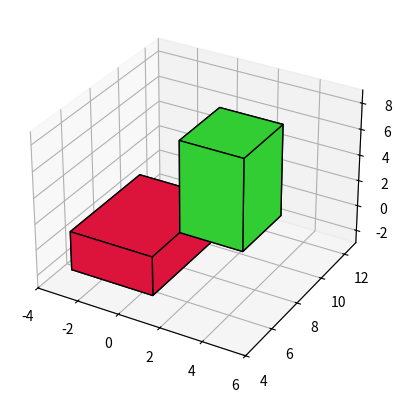

The matplotlib source for this figure:
'''https://stackoverflow.com/questions/49277753/python-matplotlib-plotting-cuboids'''


from mpl_toolkits.mplot3d import Axes3D
from mpl_toolkits.mplot3d.art3d import Poly3DCollection
import numpy as np
import matplotlib.pyplot as plt


def cuboid_data2(o, size=(1,1,1)):
    X = [[[0, 1, 0], [0, 0, 0], [1, 0, 0], [1, 1, 0]],
         [[0, 0, 0], [0, 0, 1], [1, 0, 1], [1, 0, 0]],
         [[1, 0, 1], [1, 0, 0], [1, 1, 0], [1, 1, 1]],
         [[0, 0, 1], [0, 0, 0], [0, 1, 0], [0, 1, 1]],
         [[0, 1, 0], [0, 1, 1], [1, 1, 1], [1, 1, 0]],
         [[0, 1, 1], [0, 0, 1], [1, 0, 1], [1, 1, 1]]]
    X = np.array(X).astype(float)
    for i in range(3):
        X[:,:,i] *= size[i]
    X += np.array(o)
    return X


def plotCubeAt2(positions,sizes=None,colors=None, **kwargs):
    if not isinstance(colors,(list,np.ndarray)): colors=["C0"]*len(positions)
    if not isinstance(sizes,(list,np.ndarray)): sizes=[(1,1,1)]*len(positions)
    g = []
    for p,s,c in zip(positions,sizes,colors):
        g.append( cuboid_data2(p, size=s) )
    return Poly3DCollection(np.concatenate(g),  
                            facecolors=np.repeat(colors,6), **kwargs)
if __name__ == "__main__":   
    positions = [(-3,5,-2),(1,7,1)]
    sizes = [(4,5,3), (3,3,7)] # x, y, z
    colors = ["crimson","limegreen"]
    
    
    ax = plt.figure().add_subplot(projection="3d")
    
    pc = plotCubeAt2(positions,sizes,colors=colors, edgecolor="k")
    ax.add_collection3d(pc)    
    
    ax.set_xlim([-4,6])
    ax.set_ylim([4,13])
    ax.set_zlim([-3,9])
    
    plt.show()